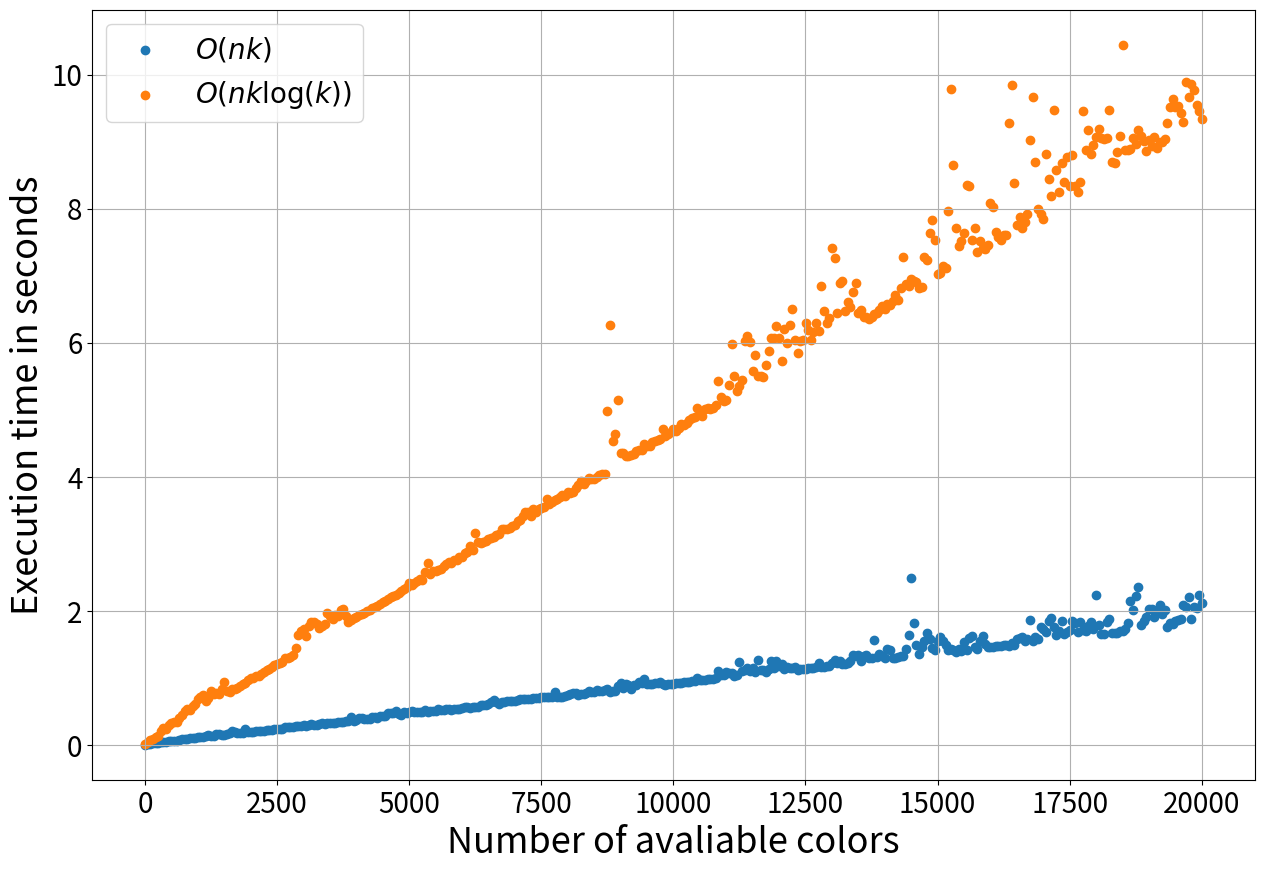

This chart was generated by the following Python code:
import matplotlib.pyplot as plt
plt.figure(figsize=(15,10))
plt.scatter([1,51,101,151,201,251,301,351,401,451,501,551,601,651,701,751,801,851,901,951,1001,1051,1101,1151,1201,1251,1301,1351,1401,1451,1501,1551,1601,1651,1701,1751,1801,1851,1901,1951,2001,2051,2101,2151,2201,2251,2301,2351,2401,2451,2501,2551,2601,2651,2701,2751,2801,2851,2901,2951,3001,3051,3101,3151,3201,3251,3301,3351,3401,3451,3501,3551,3601,3651,3701,3751,3801,3851,3901,3951,4001,4051,4101,4151,4201,4251,4301,4351,4401,4451,4501,4551,4601,4651,4701,4751,4801,4851,4901,4951,5001,5051,5101,5151,5201,5251,5301,5351,5401,5451,5501,5551,5601,5651,5701,5751,5801,5851,5901,5951,6001,6051,6101,6151,6201,6251,6301,6351,6401,6451,6501,6551,6601,6651,6701,6751,6801,6851,6901,6951,7001,7051,7101,7151,7201,7251,7301,7351,7401,7451,7501,7551,7601,7651,7701,7751,7801,7851,7901,7951,8001,8051,8101,8151,8201,8251,8301,8351,8401,8451,8501,8551,8601,8651,8701,8751,8801,8851,8901,8951,9001,9051,9101,9151,9201,9251,9301,9351,9401,9451,9501,9551,9601,9651,9701,9751,9801,9851,9901,9951,10001,10051,10101,10151,10201,10251,10301,10351,10401,10451,10501,10551,10601,10651,10701,10751,10801,10851,10901,10951,11001,11051,11101,11151,11201,11251,11301,11351,11401,11451,11501,11551,11601,11651,11701,11751,11801,11851,11901,11951,12001,12051,12101,12151,12201,12251,12301,12351,12401,12451,12501,12551,12601,12651,12701,12751,12801,12851,12901,12951,13001,13051,13101,13151,13201,13251,13301,13351,13401,13451,13501,13551,13601,13651,13701,13751,13801,13851,13901,13951,14001,14051,14101,14151,14201,14251,14301,14351,14401,14451,14501,14551,14601,14651,14701,14751,14801,14851,14901,14951,15001,15051,15101,15151,15201,15251,15301,15351,15401,15451,15501,15551,15601,15651,15701,15751,15801,15851,15901,15951,16001,16051,16101,16151,16201,16251,16301,16351,16401,16451,16501,16551,16601,16651,16701,16751,16801,16851,16901,16951,17001,17051,17101,17151,17201,17251,17301,17351,17401,17451,17501,17551,17601,17651,17701,17751,17801,17851,17901,17951,18001,18051,18101,18151,18201,18251,18301,18351,18401,18451,18501,18551,18601,18651,18701,18751,18801,18851,18901,18951,19001,19051,19101,19151,19201,19251,19301,19351,19401,19451,19501,19551,19601,19651,19701,19751,19801,19851,19901,19951,20001],
            [0.003611,0.01184,0.018292,0.022966,0.027834,0.031827,0.037332,0.043843,0.047879,0.057048,0.056051,0.062796,0.065266,0.069871,0.083843,0.088783,0.094192,0.100682,0.109925,0.109366,0.117804,0.125516,0.124203,0.135327,0.144447,0.129064,0.133033,0.166417,0.168784,0.155589,0.148672,0.163746,0.17446,0.203132,0.189455,0.178863,0.177667,0.179781,0.236862,0.19212,0.191708,0.19485,0.201657,0.2061,0.208675,0.21559,0.220948,0.223792,0.225943,0.231488,0.234993,0.239608,0.245292,0.26868,0.26074,0.268672,0.266001,0.285548,0.27898,0.284124,0.291612,0.287244,0.298612,0.319238,0.297221,0.302719,0.310819,0.32117,0.317543,0.323653,0.327887,0.331405,0.330874,0.336392,0.34338,0.345408,0.350014,0.352346,0.417499,0.363952,0.368648,0.400491,0.401904,0.382943,0.38494,0.387874,0.420607,0.41701,0.409494,0.426464,0.435109,0.434501,0.480226,0.471262,0.473791,0.512776,0.455984,0.453612,0.492468,0.483053,0.489888,0.509469,0.485968,0.498857,0.491375,0.494834,0.514879,0.497771,0.504117,0.51043,0.508995,0.528996,0.521467,0.524207,0.537752,0.534633,0.524625,0.534767,0.53726,0.540087,0.544944,0.559728,0.561949,0.555228,0.561473,0.56364,0.570481,0.591819,0.590912,0.59785,0.612769,0.646479,0.664067,0.6386,0.615958,0.637042,0.64336,0.648771,0.649501,0.657748,0.658835,0.675885,0.680914,0.681278,0.679927,0.687765,0.686491,0.693639,0.698548,0.701817,0.713802,0.709704,0.719461,0.720518,0.719837,0.791345,0.714461,0.718487,0.722547,0.736991,0.744972,0.758044,0.770985,0.775645,0.746595,0.757162,0.755349,0.772174,0.798476,0.794527,0.796617,0.818472,0.810711,0.810776,0.822645,0.828168,0.796846,0.803244,0.802212,0.885389,0.92095,0.850055,0.909144,0.899259,0.838013,0.896159,0.889798,0.938478,0.931482,0.987313,0.905045,0.903737,0.914591,0.919237,0.917339,0.93894,0.904506,0.900122,0.907095,0.912866,0.913802,0.918662,0.92592,0.926332,0.941802,0.939004,0.945942,0.953506,0.96099,0.991783,0.968042,0.961817,0.969074,0.983068,0.981387,0.982068,0.993129,1.10185,1.03987,1.05095,1.08696,1.07304,1.08003,1.02432,1.03735,1.23088,1.10309,1.1244,1.14649,1.10646,1.14919,1.09261,1.26109,1.1169,1.1161,1.09249,1.13047,1.24943,1.15535,1.25164,1.18327,1.20866,1.13482,1.16363,1.15251,1.14551,1.16845,1.12117,1.13183,1.13317,1.12609,1.15471,1.14586,1.14502,1.15802,1.22582,1.16004,1.16726,1.17508,1.1783,1.21808,1.26959,1.22021,1.25232,1.20905,1.21308,1.2298,1.25232,1.34566,1.33017,1.34018,1.25185,1.33148,1.3364,1.30307,1.30448,1.56335,1.31364,1.36194,1.32003,1.29962,1.42495,1.42155,1.29656,1.29602,1.30725,1.32597,1.32186,1.42455,1.64707,2.49755,1.81891,1.48395,1.36051,1.46683,1.54412,1.67234,1.58159,1.44703,1.41237,1.5458,1.61755,1.55589,1.48988,1.4232,1.43152,1.41071,1.39243,1.42865,1.40296,1.5317,1.41391,1.59437,1.61783,1.46242,1.4317,1.5571,1.61822,1.51263,1.45452,1.45454,1.46715,1.47191,1.47674,1.47011,1.48478,1.49824,1.47747,1.52685,1.49592,1.57782,1.58934,1.60368,1.55005,1.57527,1.86698,1.5523,1.61048,1.58011,1.75955,1.73453,1.69236,1.85175,1.89316,1.75486,1.64365,1.70252,1.84526,1.6613,1.67982,1.71466,1.84611,1.81889,1.68797,1.84004,1.71433,1.70415,1.77451,1.83939,1.7362,2.23506,1.79439,1.66134,1.64997,1.84085,1.88254,1.66443,1.66806,1.67396,1.69823,1.70675,1.72883,1.82209,2.14116,2.01334,2.22879,2.36189,1.79514,1.84962,1.90486,2.02538,2.03032,1.91511,2.00078,2.082,1.95591,2.01564,1.75678,1.81384,1.81047,1.85228,1.85888,1.8744,2.09473,2.06257,2.20906,1.87448,2.06446,2.03618,2.23494,2.11019],
            label = '$O(nk)$')
plt.scatter([1,51,101,151,201,251,301,351,401,451,501,551,601,651,701,751,801,851,901,951,1001,1051,1101,1151,1201,1251,1301,1351,1401,1451,1501,1551,1601,1651,1701,1751,1801,1851,1901,1951,2001,2051,2101,2151,2201,2251,2301,2351,2401,2451,2501,2551,2601,2651,2701,2751,2801,2851,2901,2951,3001,3051,3101,3151,3201,3251,3301,3351,3401,3451,3501,3551,3601,3651,3701,3751,3801,3851,3901,3951,4001,4051,4101,4151,4201,4251,4301,4351,4401,4451,4501,4551,4601,4651,4701,4751,4801,4851,4901,4951,5001,5051,5101,5151,5201,5251,5301,5351,5401,5451,5501,5551,5601,5651,5701,5751,5801,5851,5901,5951,6001,6051,6101,6151,6201,6251,6301,6351,6401,6451,6501,6551,6601,6651,6701,6751,6801,6851,6901,6951,7001,7051,7101,7151,7201,7251,7301,7351,7401,7451,7501,7551,7601,7651,7701,7751,7801,7851,7901,7951,8001,8051,8101,8151,8201,8251,8301,8351,8401,8451,8501,8551,8601,8651,8701,8751,8801,8851,8901,8951,9001,9051,9101,9151,9201,9251,9301,9351,9401,9451,9501,9551,9601,9651,9701,9751,9801,9851,9901,9951,10001,10051,10101,10151,10201,10251,10301,10351,10401,10451,10501,10551,10601,10651,10701,10751,10801,10851,10901,10951,11001,11051,11101,11151,11201,11251,11301,11351,11401,11451,11501,11551,11601,11651,11701,11751,11801,11851,11901,11951,12001,12051,12101,12151,12201,12251,12301,12351,12401,12451,12501,12551,12601,12651,12701,12751,12801,12851,12901,12951,13001,13051,13101,13151,13201,13251,13301,13351,13401,13451,13501,13551,13601,13651,13701,13751,13801,13851,13901,13951,14001,14051,14101,14151,14201,14251,14301,14351,14401,14451,14501,14551,14601,14651,14701,14751,14801,14851,14901,14951,15001,15051,15101,15151,15201,15251,15301,15351,15401,15451,15501,15551,15601,15651,15701,15751,15801,15851,15901,15951,16001,16051,16101,16151,16201,16251,16301,16351,16401,16451,16501,16551,16601,16651,16701,16751,16801,16851,16901,16951,17001,17051,17101,17151,17201,17251,17301,17351,17401,17451,17501,17551,17601,17651,17701,17751,17801,17851,17901,17951,18001,18051,18101,18151,18201,18251,18301,18351,18401,18451,18501,18551,18601,18651,18701,18751,18801,18851,18901,18951,19001,19051,19101,19151,19201,19251,19301,19351,19401,19451,19501,19551,19601,19651,19701,19751,19801,19851,19901,19951,20001],
            [0.011862,0.04778,0.078583,0.091459,0.124832,0.140023,0.21044,0.251482,0.235563,0.297529,0.325476,0.348079,0.344104,0.405993,0.452632,0.49979,0.529602,0.521028,0.575311,0.61743,0.68657,0.720575,0.737785,0.655898,0.703964,0.811603,0.76553,0.779544,0.756896,0.840149,0.94595,0.802247,0.792948,0.839153,0.829594,0.848938,0.88071,0.904113,0.927252,0.966073,0.991402,0.991546,1.02725,1.03542,1.05458,1.08161,1.11872,1.12885,1.16241,1.18657,1.20146,1.22329,1.24371,1.29952,1.2902,1.31331,1.34797,1.4527,1.64679,1.69792,1.72858,1.62767,1.77795,1.8393,1.82889,1.80004,1.74323,1.76892,1.80777,1.96356,1.91915,1.87913,1.9315,1.92121,2.01458,2.03031,1.9172,1.83036,1.86277,1.89239,1.90496,1.93717,1.94669,1.97203,1.99479,2.00778,2.04556,2.06164,2.0758,2.09624,2.13011,2.14758,2.17519,2.20846,2.21971,2.24126,2.27074,2.3033,2.32865,2.35553,2.41184,2.38147,2.4151,2.44296,2.47804,2.46219,2.57929,2.71867,2.54719,2.59741,2.59327,2.6149,2.63066,2.67385,2.69292,2.72277,2.71997,2.76214,2.75731,2.79662,2.80787,2.86494,2.87551,2.96686,2.91325,3.15524,3.03398,3.0155,3.02693,3.04708,3.07404,3.08754,3.10535,3.13259,3.14184,3.22467,3.22286,3.21629,3.24266,3.27092,3.28344,3.34581,3.35127,3.41489,3.47246,3.46896,3.42197,3.52657,3.48171,3.51465,3.53122,3.55412,3.67351,3.58874,3.62725,3.65659,3.67129,3.69437,3.733,3.71778,3.76578,3.76136,3.77395,3.82828,3.8833,3.94308,3.89945,3.93644,3.98585,3.9727,3.97423,4.00092,4.02113,4.04239,4.04574,4.98127,6.2632,4.5313,4.64361,5.13958,4.35692,4.35572,4.3029,4.30421,4.32399,4.34598,4.38166,4.40568,4.40385,4.48198,4.45524,4.45677,4.51249,4.53428,4.55521,4.56369,4.70809,4.60816,4.6447,4.66185,4.71187,4.69022,4.72494,4.78376,4.77118,4.8003,4.84148,4.88052,4.88544,5.02027,4.94991,4.90487,5.00436,5.02404,5.00949,5.02965,5.0767,5.43157,5.18802,5.13626,5.14972,5.37069,5.98235,5.50631,5.27406,5.35695,5.44797,6.02565,6.10032,6.01302,5.5719,5.82185,5.50341,5.49684,5.48368,5.67322,5.87897,6.07375,6.07365,6.24285,6.06526,5.721,6.20864,6.00267,6.26096,6.49635,6.03513,5.8392,6.01798,6.03666,6.29246,6.19378,6.03594,6.16376,6.28954,6.17078,6.83903,6.46608,6.29234,6.36352,7.4162,7.25909,6.44747,6.88838,6.92416,6.47763,6.60226,6.5327,6.75199,6.88651,6.43615,6.48419,6.3829,6.38669,6.35388,6.38418,6.42744,6.4464,6.48613,6.54521,6.49963,6.57798,6.55813,6.62294,6.70895,6.63403,6.81769,7.27815,6.86976,6.8396,6.95098,6.91318,6.90878,6.80917,6.83347,7.27556,7.22714,7.63319,7.83548,7.53489,7.01874,7.03445,7.13794,7.10968,7.95924,9.78875,8.65393,7.71738,7.44333,7.51875,7.63458,8.35783,8.33873,7.53553,7.70684,7.3575,7.5191,7.41964,7.40327,7.4501,8.08757,8.02708,7.6491,7.57598,7.53041,7.60609,7.60792,9.28166,9.84264,8.38453,7.75796,7.88018,7.71221,7.79592,7.92604,9.01891,9.66747,8.69872,7.9883,7.91796,7.85055,8.81204,8.44862,8.18822,9.47819,8.57085,8.25218,8.6749,8.40429,8.76702,8.33225,8.79669,8.34004,8.2437,8.38969,9.46135,8.88111,9.17187,8.81228,8.95331,9.06314,9.18277,9.06045,9.03687,9.05379,9.47516,8.6975,8.67342,8.85002,9.0813,10.4444,8.86816,8.87535,8.88997,9.05782,8.9586,9.17386,9.08582,9.00934,8.86537,9.02257,8.93298,9.06683,8.90196,8.99347,8.98969,9.03819,9.27506,9.51772,9.64075,9.51159,9.52912,9.42733,9.29729,9.883,9.67099,9.853,9.77253,9.55182,9.4486,9.33199],
            label = '$O(nk\log(k))$')

plt.grid()
plt.legend(fontsize=20)
plt.ylabel("Execution time in seconds", fontsize=26)
plt.xticks(fontsize=20)
plt.yticks(fontsize=20)
plt.xlabel("Number of avaliable colors", fontsize=26)
plt.show()
